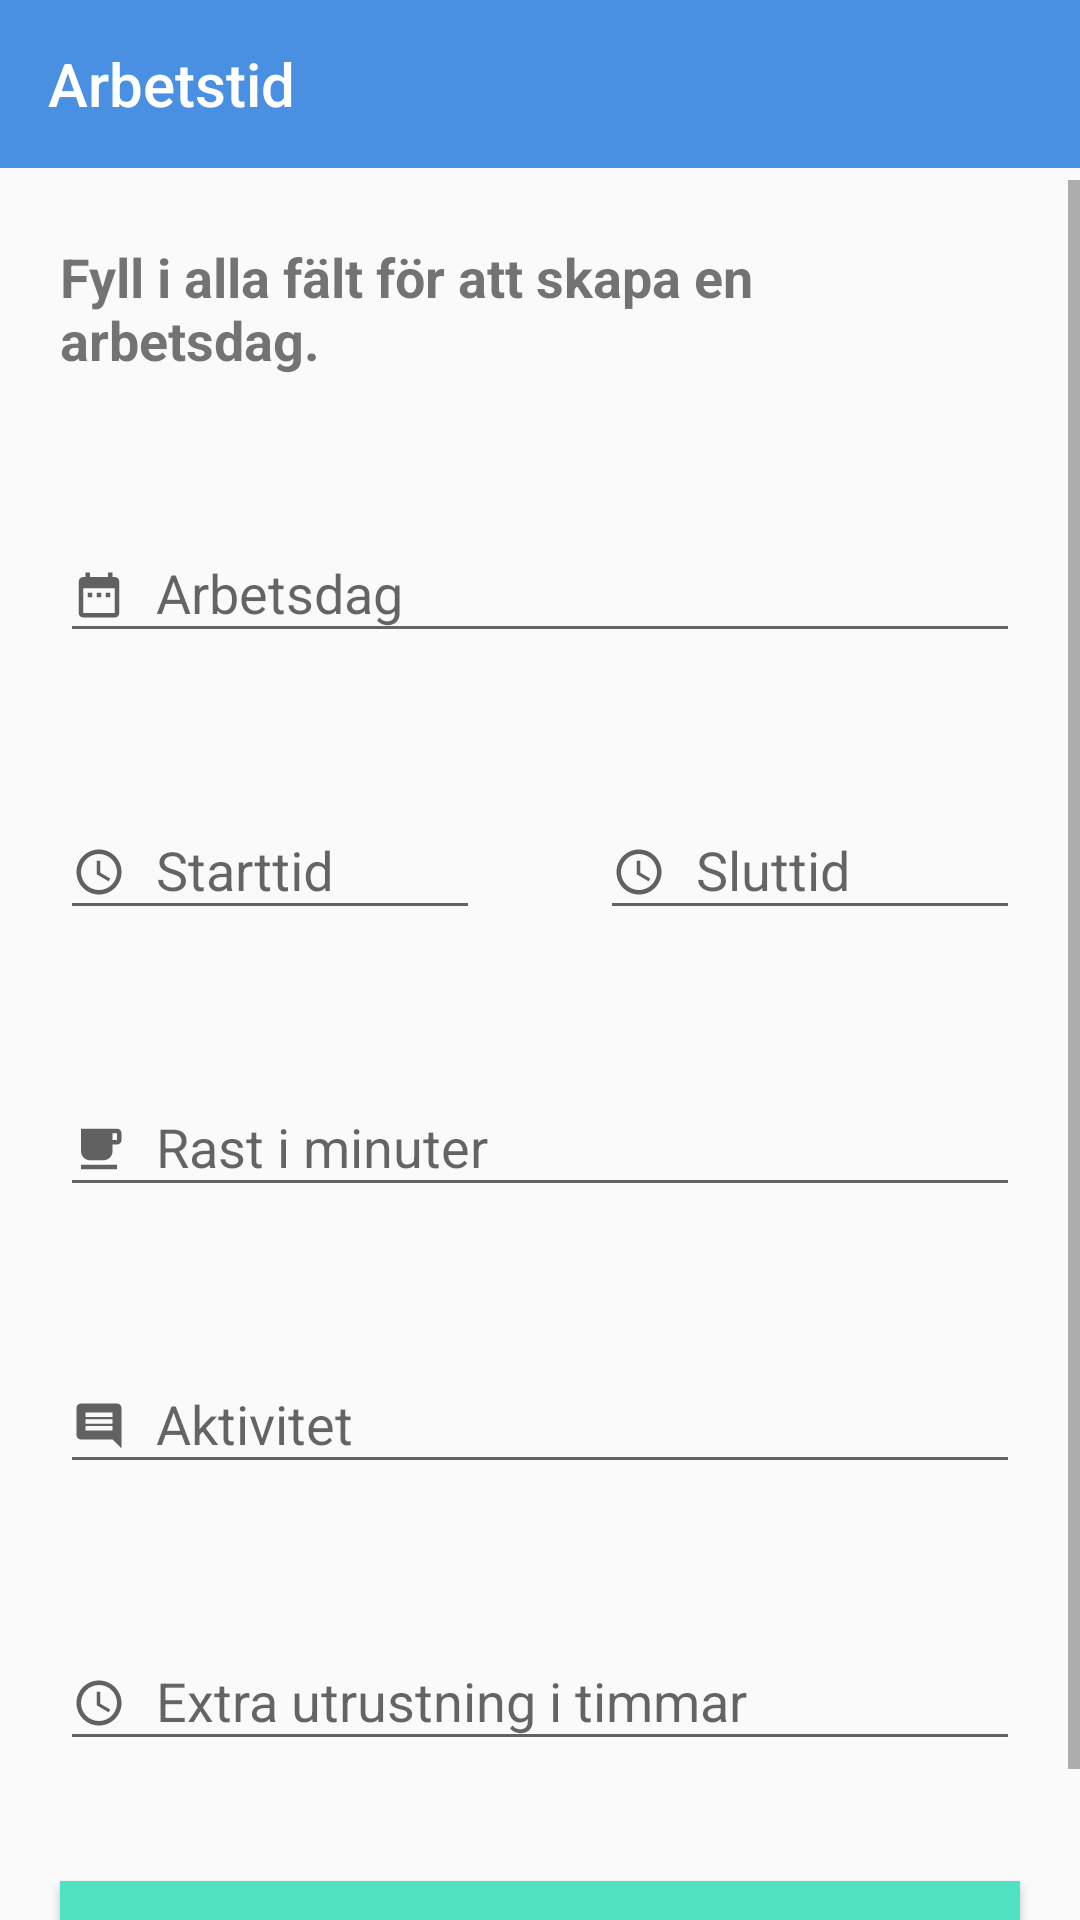

Produce the Android XML layout that renders to this screen, including the resource entries it uses.
<!-- AndroidManifest.xml: application theme AppTheme -->
<!-- res/layout/create_workday_fragment.xml -->
<?xml version="1.0" encoding="utf-8"?>
<RelativeLayout
    xmlns:android="http://schemas.android.com/apk/res/android"
    android:layout_width="match_parent"
    android:layout_height="match_parent"
    android:id="@+id/create_workday_root"
    xmlns:app="http://schemas.android.com/apk/res-auto">

    <android.support.v7.widget.Toolbar
        android:id="@+id/toolbar_create_workday"
        android:layout_width="match_parent"
        android:layout_height="wrap_content"
        android:background="@color/blue"
        android:minHeight="?attr/actionBarSize"
        android:theme="?attr/actionBarTheme"
        app:layout_constraintEnd_toEndOf="parent"
        app:layout_constraintStart_toStartOf="parent"
        app:layout_constraintTop_toTopOf="parent"
        app:title="Arbetstid"
        android:textAlignment="center"
        app:titleTextColor="@color/white" />
    <View
        android:id="@+id/toolbar_shadow"
        android:layout_width="match_parent"
        android:layout_height="4dp"
        android:background="@drawable/dropshadow"
        android:layout_below="@+id/toolbar_create_workday"/>

    <ScrollView
        android:layout_width="match_parent"
        android:layout_height="wrap_content"
        android:layout_below="@+id/toolbar_shadow"
        android:isScrollContainer="false">

        <LinearLayout
            android:layout_width="match_parent"
            android:layout_height="wrap_content"

            android:orientation="vertical"
            android:id="@+id/linearLayout"
            android:isScrollContainer="true">

            <TextView
                android:layout_width="match_parent"
                android:layout_height="wrap_content"
                android:layout_margin="20dp"
                android:text="Fyll i alla fält för att skapa en arbetsdag."
                android:textSize="18sp"
                android:textStyle="bold" />

            <android.support.design.widget.TextInputLayout
                android:layout_width="match_parent"
                android:layout_height="match_parent"
                android:layout_margin="20dp">

                <android.support.design.widget.TextInputEditText
                    android:id="@+id/edittext_startdate"
                    android:layout_width="match_parent"
                    android:layout_height="wrap_content"
                    android:drawableLeft="@drawable/ic_date_range_black_24dp"
                    android:drawableStart="@drawable/ic_date_range_black_24dp"
                    android:drawablePadding="10dp"
                    android:hint="Arbetsdag"
                    android:focusable="false"
                    />

            </android.support.design.widget.TextInputLayout>
            <LinearLayout
                android:layout_width="match_parent"
                android:layout_height="wrap_content"
                android:orientation="horizontal"
                android:weightSum="2">

                <android.support.design.widget.TextInputLayout
                    android:layout_height="match_parent"
                    android:layout_margin="20dp"
                    android:layout_width="0dp"
                    android:layout_weight="1">

                    <android.support.design.widget.TextInputEditText
                        android:id="@+id/edittext_starttime"
                        android:layout_width="match_parent"
                        android:layout_weight="1"
                        android:layout_height="wrap_content"
                        android:drawableLeft="@drawable/ic_access_time_for_workday"
                        android:drawableStart="@drawable/ic_access_time_for_workday"
                        android:drawablePadding="10dp"
                        android:hint="Starttid"
                        android:focusable="false"
                        />

                </android.support.design.widget.TextInputLayout>
                <android.support.design.widget.TextInputLayout
                    android:layout_height="match_parent"
                    android:layout_margin="20dp"
                    android:layout_width="0dp"
                    android:layout_weight="1">

                    <android.support.design.widget.TextInputEditText
                        android:id="@+id/edittext_endtime"
                        android:layout_width="match_parent"
                        android:layout_weight="1"
                        android:layout_height="wrap_content"
                        android:drawableLeft="@drawable/ic_access_time_for_workday"
                        android:drawableStart="@drawable/ic_access_time_for_workday"
                        android:drawablePadding="10dp"
                        android:hint="Sluttid"
                        android:focusable="false"
                        />

                </android.support.design.widget.TextInputLayout>
            </LinearLayout>
            <android.support.design.widget.TextInputLayout
                android:layout_width="match_parent"
                android:layout_height="match_parent"
                android:layout_margin="20dp">

                <android.support.design.widget.TextInputEditText
                    android:id="@+id/edittx_break_in_minutes"
                    android:layout_width="match_parent"
                    android:layout_height="wrap_content"
                    android:drawableLeft="@drawable/ic_free_breakfast_black_24dp"
                    android:drawableStart="@drawable/ic_free_breakfast_black_24dp"
                    android:drawablePadding="10dp"
                    android:hint="Rast i minuter"
                    android:singleLine="true"
                    />

            </android.support.design.widget.TextInputLayout>
            <android.support.design.widget.TextInputLayout
                android:layout_width="match_parent"
                android:layout_height="match_parent"
                android:layout_margin="20dp">

                <android.support.design.widget.TextInputEditText
                    android:id="@+id/edittext_commemt_from_driver"
                    android:layout_width="match_parent"
                    android:layout_height="wrap_content"
                    android:drawableLeft="@drawable/ic_comment_black_24dp"
                    android:drawableStart="@drawable/ic_comment_black_24dp"
                    android:drawablePadding="10dp"
                    android:hint="Aktivitet"
                    android:singleLine="true"
                    />

            </android.support.design.widget.TextInputLayout>

            <LinearLayout
                android:layout_width="match_parent"
                android:layout_height="wrap_content"
                android:orientation="horizontal"
                android:weightSum="2"
                >

                <RadioGroup
                    android:id="@+id/radiogroupe_extra"
                    android:layout_width="match_parent"
                    android:layout_height="wrap_content"
                    android:orientation="horizontal"
                    android:visibility="gone"
                    >
                    <RadioButton
                        android:id="@+id/radioButton_yes"
                        android:layout_width="0dp"
                        android:layout_weight="1"
                        android:layout_height="wrap_content"
                        android:layout_margin="20dp"
                        android:text="Ja" />
                    <RadioButton
                        android:id="@+id/radioButton_no"
                        android:layout_width="0dp"
                        android:layout_weight="1"
                        android:layout_height="wrap_content"
                        android:layout_margin="20dp"
                        android:text="Nej" />
                </RadioGroup>

            </LinearLayout>

            <android.support.design.widget.TextInputLayout
                android:layout_width="match_parent"
                android:layout_height="match_parent"
                android:layout_margin="20dp">

                <android.support.design.widget.TextInputEditText
                    android:id="@+id/edittx_extra_in_minutes"
                    android:layout_width="match_parent"
                    android:layout_height="wrap_content"
                    android:hint="Extra utrustning i timmar"
                    android:inputType="textCapWords"
                    android:drawableLeft="@drawable/ic_access_time_for_workday"
                    android:drawableStart="@drawable/ic_access_time_for_workday"
                    android:drawablePadding="10dp"
                    />

            </android.support.design.widget.TextInputLayout>

            <Button
                android:id="@+id/btn_create_workday"
                android:layout_width="match_parent"
                android:layout_height="wrap_content"
                android:text="REgistrera arbetstid"
                android:layout_margin="20dp"
                android:background="@color/GREEN"
                android:textColor="@color/white" />
        </LinearLayout>
    </ScrollView>
</RelativeLayout>
<!-- resources referenced by this layout -->
<resources>
  <color name="GREEN">#50e3c2</color>
  <color name="blue">#4a90e2</color>
  <color name="white">#ffffff</color>
  <!-- drawable ic_access_time_for_workday (drawable) -->
  <vector android:height="18dp"
      android:viewportHeight="24.0"
      android:viewportWidth="24.0"
      android:width="18dp"
      xmlns:android="http://schemas.android.com/apk/res/android">
      <path android:fillColor="#616161" android:pathData="M11.99,2C6.47,2 2,6.48 2,12s4.47,10 9.99,10C17.52,22 22,17.52 22,12S17.52,2 11.99,2zM12,20c-4.42,0 -8,-3.58 -8,-8s3.58,-8 8,-8 8,3.58 8,8 -3.58,8 -8,8zM12.5,7H11v6l5.25,3.15 0.75,-1.23 -4.5,-2.67z"/>
  </vector>
  <!-- drawable ic_comment_black_24dp (drawable) -->
  <vector android:height="18dp" android:viewportHeight="24.0"
      android:viewportWidth="24.0" android:width="18dp" xmlns:android="http://schemas.android.com/apk/res/android">
      <path android:fillColor="#616161" android:pathData="M21.99,4c0,-1.1 -0.89,-2 -1.99,-2L4,2c-1.1,0 -2,0.9 -2,2v12c0,1.1 0.9,2 2,2h14l4,4 -0.01,-18zM18,14L6,14v-2h12v2zM18,11L6,11L6,9h12v2zM18,8L6,8L6,6h12v2z"/>
  </vector>
  <!-- drawable ic_date_range_black_24dp (drawable) -->
  <vector android:height="18dp" android:viewportHeight="24.0"
      android:viewportWidth="24.0" android:width="18dp" xmlns:android="http://schemas.android.com/apk/res/android">
      <path android:fillColor="#616161" android:pathData="M9,11L7,11v2h2v-2zM13,11h-2v2h2v-2zM17,11h-2v2h2v-2zM19,4h-1L18,2h-2v2L8,4L8,2L6,2v2L5,4c-1.11,0 -1.99,0.9 -1.99,2L3,20c0,1.1 0.89,2 2,2h14c1.1,0 2,-0.9 2,-2L21,6c0,-1.1 -0.9,-2 -2,-2zM19,20L5,20L5,9h14v11z"/>
  </vector>
  <!-- drawable ic_free_breakfast_black_24dp (drawable) -->
  <vector android:height="18dp" android:viewportHeight="24.0"
      android:viewportWidth="24.0" android:width="18dp" xmlns:android="http://schemas.android.com/apk/res/android">
      <path android:fillColor="#616161" android:pathData="M20,3L4,3v10c0,2.21 1.79,4 4,4h6c2.21,0 4,-1.79 4,-4v-3h2c1.11,0 2,-0.9 2,-2L22,5c0,-1.11 -0.89,-2 -2,-2zM20,8h-2L18,5h2v3zM4,19h16v2L4,21z"/>
  </vector>
  <style name="AppTheme" parent="Theme.AppCompat.Light.NoActionBar">
          
          <item name="colorPrimary">@color/colorPrimary</item>
          <item name="colorPrimaryDark">@android:color/black</item>
          <item name="colorAccent">@color/colorAccent</item>
      </style>
  <color name="colorPrimary">#3F51B5</color>
  <color name="colorAccent">#ff4081</color>
</resources>
